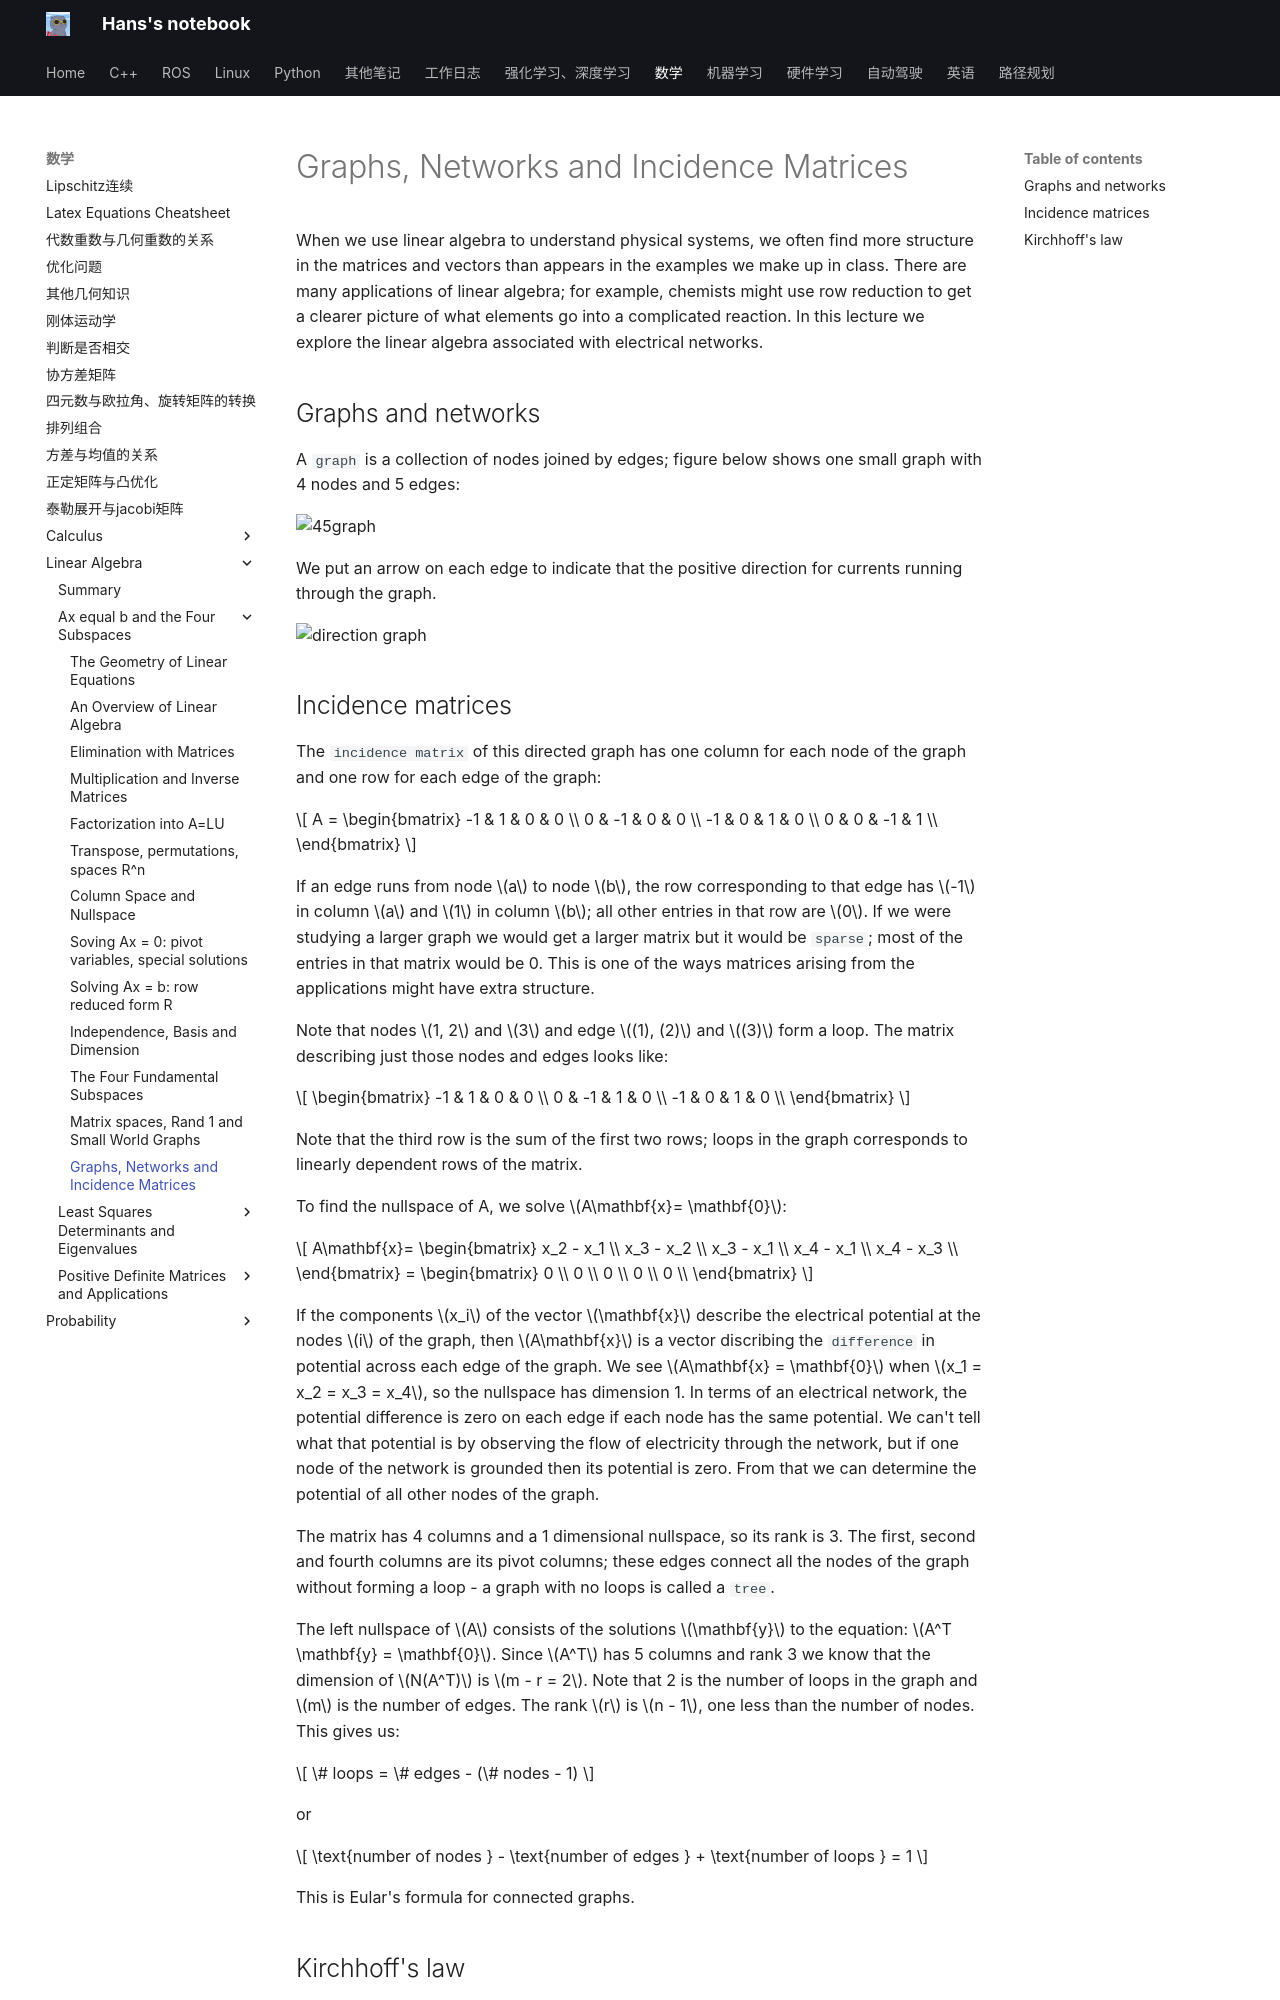

repository: hs867785578/my_note · page: 数学/Linear-Algebra/Ax-equal-b-and-the-Four-Subspaces/13_graph/index.html · generator: mkdocs

# Graphs, Networks and Incidence Matrices

When we use linear algebra to understand physical systems, we often find more structure in the matrices and vectors than appears in the examples we make up in class. There are many applications of linear algebra; for example, chemists might use row reduction to get a clearer picture of what elements go into a complicated reaction. In this lecture we explore the linear algebra associated with electrical networks.

## Graphs and networks

A `graph` is a collection of nodes joined by edges; figure below shows one small graph with 4 nodes and 5 edges:

![45graph](images/graph/45graph.png)

We put an arrow on each edge to indicate that the positive direction for currents running through the graph.

![direction graph](images/graph/dgraph.png)

## Incidence matrices

The `incidence matrix` of this directed graph has one column for each node of the graph and one row for each edge of the graph:

$$
A =
\begin{bmatrix}
-1 & 1 & 0 & 0 \\
0 & -1 & 0 & 0 \\
-1 & 0 & 1 & 0 \\
0 & 0 & -1 & 1 \\
\end{bmatrix}
$$

If an edge runs from node $a$ to node $b$, the row corresponding to that edge has $-1$ in column $a$ and $1$ in column $b$; all other entries in that row are $0$. If we were studying a larger graph we would get a larger matrix but it would be `sparse`; most of the entries in that matrix would be 0. This is one of the ways matrices arising from the applications might have extra structure.

Note that nodes $1, 2$ and $3$ and edge $(1), (2)$ and $(3)$ form a loop. The matrix describing just those nodes and edges looks like:

$$
\begin{bmatrix}
-1 & 1 & 0 & 0 \\
0 & -1 & 1 & 0 \\
-1 & 0 & 1 & 0 \\
\end{bmatrix}
$$

Note that the third row is the sum of the first two rows; loops in the graph corresponds to linearly dependent rows of the matrix.

To find the nullspace of A, we solve $A\mathbf{x}= \mathbf{0}$:

$$
A\mathbf{x}=
\begin{bmatrix}
x_2 - x_1 \\
x_3 - x_2 \\
x_3 - x_1 \\
x_4 - x_1 \\
x_4 - x_3 \\
\end{bmatrix}
=
\begin{bmatrix}
0 \\
0 \\
0 \\
0 \\
0 \\
\end{bmatrix}
$$

If the components $x_i$ of the vector $\mathbf{x}$ describe the electrical potential at the nodes $i$ of the graph, then $A\mathbf{x}$ is a vector discribing the `difference` in potential across each edge of the graph. We see $A\mathbf{x} = \mathbf{0}$ when $x_1 = x_2 = x_3 = x_4$, so the nullspace has dimension 1. In terms of an electrical network, the potential difference is zero on each edge if each node has the same potential. We can't tell what that potential is by observing the flow of electricity through the network, but if one node of the network is grounded then its potential is zero. From that we can determine the potential of all other nodes of the graph.

The matrix has 4 columns and a 1 dimensional nullspace, so its rank is 3. The first, second and fourth columns are its pivot columns; these edges connect all the nodes of the graph without forming a loop - a graph with no loops is called a `tree`.

The left nullspace of $A$ consists of the solutions $\mathbf{y}$ to the equation: $A^T \mathbf{y} = \mathbf{0}$. Since $A^T$ has 5 columns and rank 3 we know that the dimension of $N(A^T)$ is $m - r = 2$. Note that 2 is the number of loops in the graph and $m$ is the number of edges. The rank $r$ is $n - 1$, one less than the number of nodes. This gives us:

$$
\# loops = \# edges - (\# nodes - 1)
$$

or

$$
\text{number of nodes } - \text{number of edges } + \text{number of loops } = 1
$$

This is Eular's formula for connected graphs.
